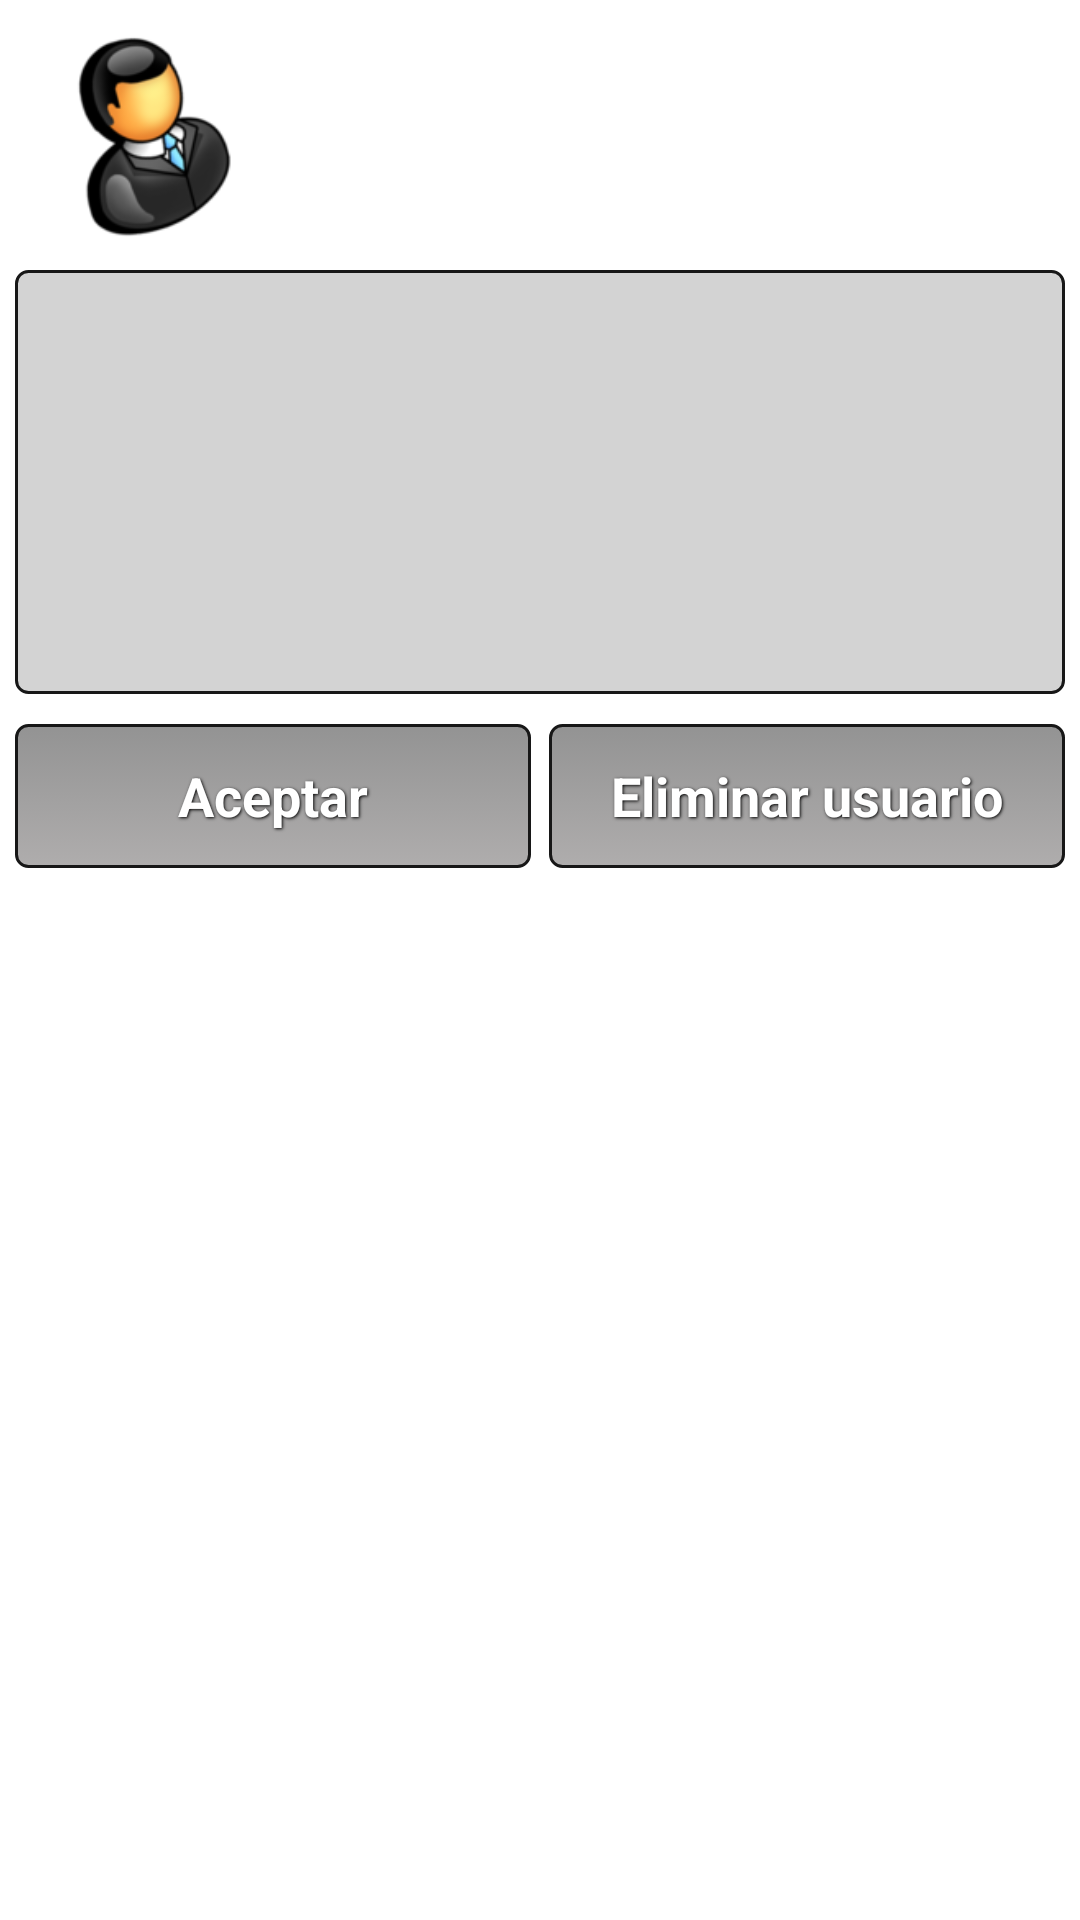

This screen was rendered from an Android layout file. Write that file and the resources it references.
<!-- AndroidManifest.xml: activity theme ThemeHoloActivity -->
<!-- res/layout/activity_detailsuser.xml -->
<?xml version="1.0" encoding="utf-8"?>
<LinearLayout
  android:id="@+id/parentLayout"
  xmlns:android="http://schemas.android.com/apk/res/android"
  android:layout_width="fill_parent"
  android:layout_height="fill_parent"
  android:orientation="vertical"
  android:baselineAligned="false">
    	
		<LinearLayout 
    	 	android:layout_width="fill_parent"
    	 	android:layout_height="0dp"
    	 	android:orientation="vertical" 
    	 	android:layout_weight="35" 
    	 	android:layout_marginLeft="5dp" 
    	 	android:layout_marginRight="5dp" 
    	 	android:layout_marginTop="10dp">

					<LinearLayout 
			    	 	android:layout_width="fill_parent"
			    	 	android:layout_height="wrap_content"
			    	 	android:orientation="horizontal"
			    	 	android:baselineAligned="false">
						
						<LinearLayout 
				    	 	android:layout_width="wrap_content"
				    	 	android:layout_height="wrap_content"
				    	 	android:orientation="vertical" 
				    	 	android:layout_gravity="center" 
				    	 	android:gravity="center" 
				    	 	android:layout_marginLeft="10dp" 
				    	 	android:layout_marginRight="10dp">
			    	  	
				    		    <ImageView 
									android:id="@+id/userTwitterImageView"
				    		       	android:layout_width="70dp"
					    	 		android:layout_height="70dp"
					    	 		android:background="@drawable/twitter_user_big"
					    	 		android:layout_gravity="center"
					    	 		android:contentDescription="@string/content_description_image"/>
			    		    
			    	  	</LinearLayout>
		    		    <LinearLayout 
				    	 	android:layout_width="0dp"
				    	 	android:layout_height="wrap_content"
				    	 	android:orientation="vertical" 
				    	 	android:layout_gravity="center" 
				    	 	android:layout_weight="1">
		    		    
				    	    	<TextView
				    	    	    android:id="@+id/userTextView"
						    	 	android:layout_width="fill_parent"
						    	 	android:layout_height="wrap_content"
						    	 	android:textSize="25sp"
						    	 	android:singleLine="true"
						    	 	android:maxLines="1"
									android:textColor="@color/greyText"
						    	 	/>
		    	  		
		    	  		</LinearLayout>
		    		</LinearLayout>
	    			
					<LinearLayout
					    android:layout_width="fill_parent"
					    android:layout_height="wrap_content"
					    android:background="@drawable/grey_background"
					    android:orientation="vertical"
					    android:layout_marginTop="10dp">

   					    <TextView
   					        android:id="@+id/userCreateTextView"
   					        android:layout_width="fill_parent"
   					        android:layout_height="wrap_content"
   					        android:layout_marginBottom="5dp"
   					        android:layout_marginTop="5dp"
   					        android:maxLines="1"
   					        android:singleLine="true"
   					        android:textColor="@color/greyText"
   					        android:textSize="15sp" />
					    
					    <TextView
					        android:id="@+id/lastSignUserTextView"
					        android:layout_width="fill_parent"
					        android:layout_height="wrap_content"
					        android:layout_marginBottom="5dp"
					        android:layout_marginTop="5dp"
					        android:maxLines="1"
					        android:singleLine="true"
					        android:textColor="@color/greyText"
					        android:textSize="15sp" />

					    <TextView
					        android:id="@+id/userTwitter"
					        android:layout_width="fill_parent"
					        android:layout_height="wrap_content"
					        android:layout_marginBottom="5dp"
					        android:layout_marginTop="5dp"
					        android:maxLines="1"
					        android:singleLine="true"
					        android:textColor="@color/greyText"
					        android:textSize="15sp" />
					    
					    <TextView
					        android:id="@+id/nfcKeyUserTextView"
					        android:layout_width="fill_parent"
					        android:layout_height="wrap_content"
					        android:layout_marginBottom="5dp"
					        android:layout_marginTop="5dp"
					        android:maxLines="1"
					        android:singleLine="true"
					        android:textColor="@color/greyText"
					        android:textSize="15sp" />

					</LinearLayout>
					
	    			<LinearLayout
	    			    android:layout_width="fill_parent"
	    			    android:layout_height="wrap_content"
	    			    android:gravity="center_horizontal|bottom"
	    			    android:orientation="horizontal"
	    			    android:layout_marginTop="10dp">

	    			    <Button
	    			        android:id="@+id/acceptButton"
	    			        android:layout_width="0dp"
	    			        android:layout_height="fill_parent"
	    			        android:layout_weight="1"
	    			        android:text="@string/accept"
	    			    	android:layout_marginRight="3dp"
	    			        android:background="@drawable/grey_button"
	    	    			style="@style/ButtonText"/>
	    			    
	    			    <Button
	    			        android:id="@+id/deleteButton"
	    			        android:layout_width="0dp"
	    			        android:layout_height="fill_parent"
	    			    	android:layout_weight="1"
	    			        android:text="@string/delete_user"
	    			        android:layout_marginLeft="3dp"
	    			     	android:background="@drawable/grey_button"
	    	    			style="@style/ButtonText"/>
	    			    	    			    
	    			</LinearLayout>

		</LinearLayout>
</LinearLayout>
<!-- resources referenced by this layout -->
<resources>
  <color name="greyText">#FF292929</color>
  <!-- drawable grey_background (drawable) -->
  <?xml version="1.0" encoding="utf-8"?>
  <selector xmlns:android="http://schemas.android.com/apk/res/android">
      <item>
          <shape>
              <solid
                  android:color="@color/greyLightBackground"/>
              <stroke
                  android:width="1dp"
                  android:color="#171717" />
              <corners
                  android:radius="4dp" />
              <padding
                  android:left="10dp"
                  android:top="10dp"
                  android:right="10dp"
                  android:bottom="10dp" />
          </shape>
      </item>
  </selector>
  <!-- drawable grey_button (drawable) -->
  <?xml version="1.0" encoding="utf-8"?>
  <selector xmlns:android="http://schemas.android.com/apk/res/android">
      <item android:state_pressed="true" >
          <shape>
              <solid
                  android:color="#939393" />
              <stroke
                  android:width="1dp"
                  android:color="#171717" />
              <corners
                  android:radius="3dp" />
              <padding
                  android:left="10dp"
                  android:top="10dp"
                  android:right="10dp"
                  android:bottom="10dp" />
          </shape>
      </item>
      <item>
          <shape>
              <gradient
                  android:startColor="#939393"
                  android:endColor="#AFADAD"
                  android:angle="270" />
              <stroke
                  android:width="1dp"
                  android:color="#171717" />
              <corners
                  android:radius="4dp" />
              <padding
                  android:left="10dp"
                  android:top="10dp"
                  android:right="10dp"
                  android:bottom="10dp" />
          </shape>
      </item>
  </selector>
  <!-- drawable twitter_user_big: png bitmap (drawable, 12982 bytes) -->
  <string name="accept">Aceptar</string>
  <string name="content_description_image">Descripción de una imagen</string>
  <string name="delete_user">Eliminar usuario</string>
  <style name="ButtonText">
  	    <item name="android:layout_width">fill_parent</item>
  	    <item name="android:layout_height">wrap_content</item>
  	    <item name="android:textColor">#ffffff</item>
  	    <item name="android:gravity">center</item>
  	    <item name="android:textSize">18dp</item>
  	    <item name="android:textStyle">bold</item>
  	    <item name="android:shadowColor">#000000</item>
  	    <item name="android:shadowDx">1</item>
  	    <item name="android:shadowDy">1</item>
  	    <item name="android:shadowRadius">2</item>
  	</style>
  <style name="ThemeHoloActivity" parent="@android:style/Theme.Holo.Light" />
  <color name="greyLightBackground">#FFD3D3D3</color>
</resources>
